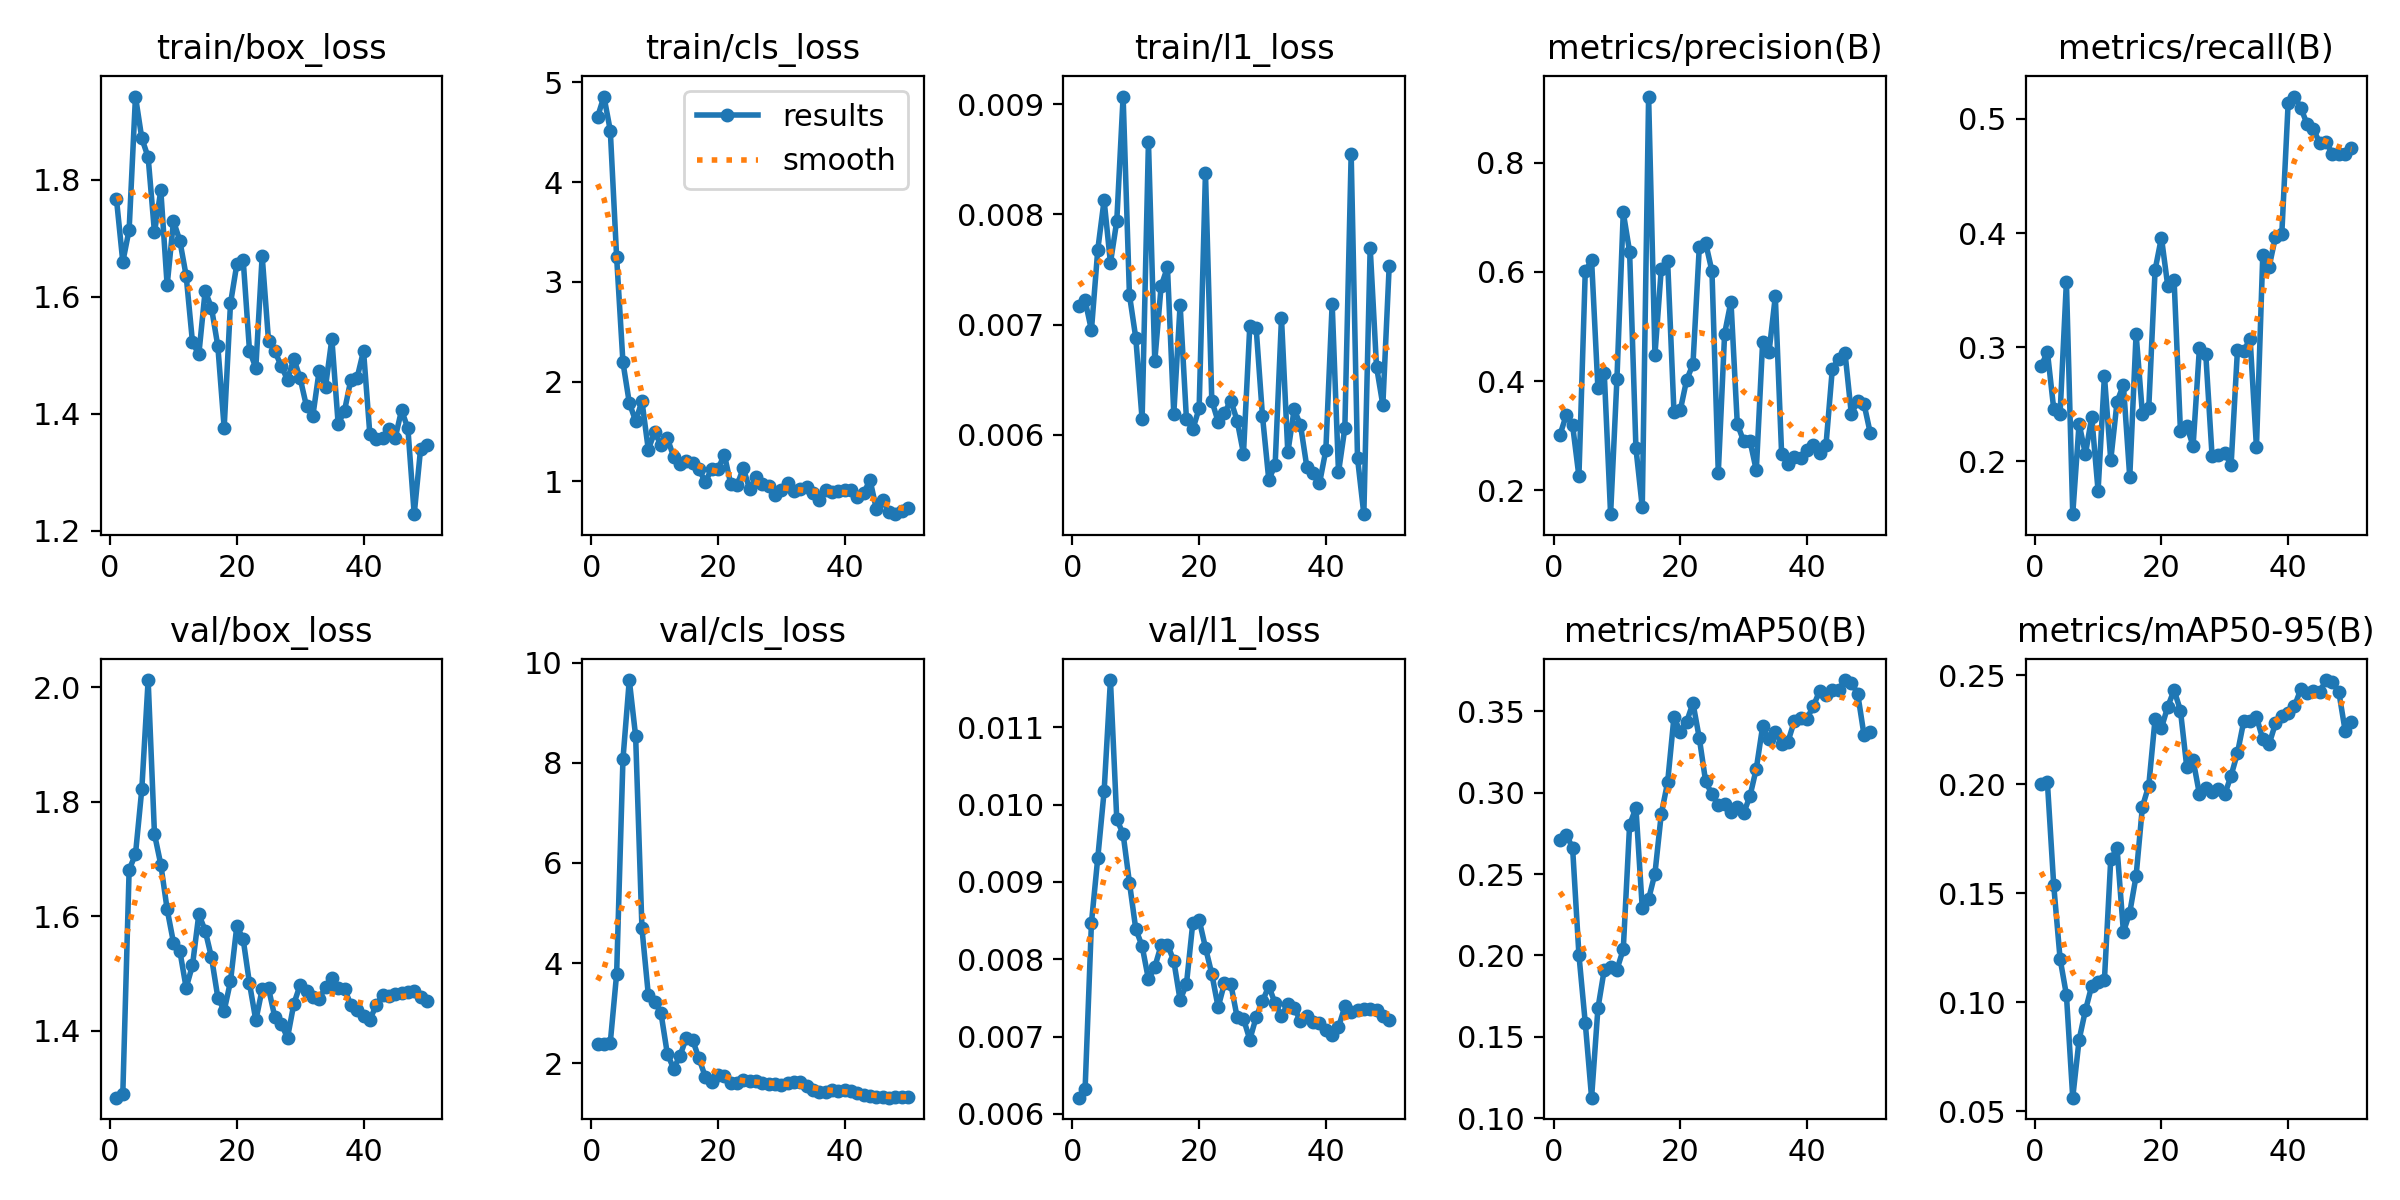

Values plotted in this chart, from the file beside it:
epoch, time, train/box_loss, train/cls_loss, train/l1_loss, metrics/precision(B), metrics/recall(B), metrics/mAP50(B), metrics/mAP50-95(B), val/box_loss, val/cls_loss, val/l1_loss, lr/pg0, lr/pg1, lr/pg2
1, 5.424, 1.767, 4.656, 0.00717, 0.3012, 0.2832, 0.271, 0.2, 1.283, 2.391, 0.00621, 0.0002083, 0.0002083, 0.0002083
2, 7.497, 1.66, 4.859, 0.00722, 0.3377, 0.296, 0.274, 0.2008, 1.289, 2.389, 0.00632, 0.0006126, 0.0006126, 0.0006126
3, 9.011, 1.714, 4.518, 0.00695, 0.3195, 0.2459, 0.2661, 0.1535, 1.681, 2.411, 0.00847, 0.001, 0.001, 0.001
4, 10.39, 1.942, 3.25, 0.00768, 0.2256, 0.2415, 0.2004, 0.1199, 1.708, 3.78, 0.00931, 0.001176, 0.001176, 0.001176
5, 11.67, 1.871, 2.192, 0.00813, 0.6012, 0.3574, 0.1587, 0.1033, 1.822, 8.072, 0.01017, 0.001151, 0.001151, 0.001151
6, 12.89, 1.838, 1.787, 0.00756, 0.6217, 0.1537, 0.1127, 0.05612, 2.013, 9.652, 0.01161, 0.001126, 0.001126, 0.001126
7, 14.19, 1.71, 1.604, 0.00794, 0.3866, 0.233, 0.1675, 0.0826, 1.744, 8.534, 0.00981, 0.001102, 0.001102, 0.001102
8, 15.47, 1.782, 1.803, 0.00907, 0.4147, 0.2064, 0.1913, 0.09617, 1.69, 4.69, 0.00962, 0.001077, 0.001077, 0.001077
9, 16.74, 1.619, 1.318, 0.00727, 0.1563, 0.2388, 0.1931, 0.1074, 1.612, 3.37, 0.00899, 0.001052, 0.001052, 0.001052
10, 18.01, 1.729, 1.492, 0.00688, 0.4038, 0.1742, 0.1913, 0.109, 1.554, 3.231, 0.00839, 0.001027, 0.001027, 0.001027
11, 19.85, 1.696, 1.366, 0.00614, 0.709, 0.2749, 0.2037, 0.1101, 1.54, 3.002, 0.00817, 0.001002, 0.001002, 0.001002
12, 21.76, 1.636, 1.432, 0.00866, 0.6372, 0.2012, 0.2801, 0.1655, 1.475, 2.191, 0.00774, 0.0009778, 0.0009778, 0.0009778
13, 23.03, 1.522, 1.246, 0.00667, 0.2771, 0.2524, 0.2906, 0.1704, 1.514, 1.892, 0.0079, 0.000953, 0.000953, 0.000953
14, 24.58, 1.501, 1.168, 0.00735, 0.1693, 0.2669, 0.229, 0.1321, 1.603, 2.145, 0.00818, 0.0009283, 0.0009283, 0.0009283
15, 26.13, 1.61, 1.201, 0.00752, 0.9213, 0.1862, 0.2346, 0.141, 1.575, 2.506, 0.00819, 0.0009035, 0.0009035, 0.0009035
16, 27.66, 1.581, 1.184, 0.00619, 0.4483, 0.3117, 0.2503, 0.1578, 1.528, 2.462, 0.00798, 0.0008787, 0.0008787, 0.0008787
17, 28.92, 1.516, 1.12, 0.00718, 0.6059, 0.2415, 0.2869, 0.1896, 1.458, 2.096, 0.00747, 0.000854, 0.000854, 0.000854
18, 30.14, 1.376, 0.9905, 0.00614, 0.6208, 0.2468, 0.3062, 0.1993, 1.435, 1.728, 0.00768, 0.0008293, 0.0008293, 0.0008293
19, 31.45, 1.589, 1.124, 0.00605, 0.3444, 0.3677, 0.3462, 0.2299, 1.486, 1.63, 0.00847, 0.0008045, 0.0008045, 0.0008045
20, 32.92, 1.655, 1.12, 0.00624, 0.3467, 0.3961, 0.3374, 0.2257, 1.583, 1.763, 0.00851, 0.0007797, 0.0007797, 0.0007797
21, 34.77, 1.664, 1.268, 0.00838, 0.4021, 0.3536, 0.3434, 0.2355, 1.56, 1.749, 0.00815, 0.000755, 0.000755, 0.000755
22, 36.39, 1.508, 0.9758, 0.00631, 0.4309, 0.3588, 0.3549, 0.2431, 1.483, 1.61, 0.00781, 0.0007302, 0.0007302, 0.0007302
23, 38.44, 1.479, 0.9585, 0.00612, 0.6455, 0.2268, 0.3335, 0.2337, 1.418, 1.606, 0.00738, 0.0007055, 0.0007055, 0.0007055
24, 39.72, 1.67, 1.13, 0.0062, 0.6535, 0.2308, 0.3069, 0.2078, 1.473, 1.669, 0.00769, 0.0006808, 0.0006808, 0.0006808
25, 41.02, 1.525, 0.9198, 0.00631, 0.6015, 0.2136, 0.2989, 0.211, 1.474, 1.636, 0.00768, 0.000656, 0.000656, 0.000656
26, 42.29, 1.507, 1.038, 0.00613, 0.2323, 0.2995, 0.2923, 0.1953, 1.424, 1.643, 0.00725, 0.0006312, 0.0006312, 0.0006312
27, 43.53, 1.482, 0.9674, 0.00583, 0.4872, 0.2937, 0.293, 0.1983, 1.412, 1.597, 0.00723, 0.0006065, 0.0006065, 0.0006065
28, 44.81, 1.458, 0.9498, 0.00699, 0.5459, 0.2043, 0.2882, 0.1965, 1.388, 1.579, 0.00696, 0.0005818, 0.0005818, 0.0005818
29, 46.14, 1.494, 0.865, 0.00697, 0.3217, 0.2054, 0.2911, 0.1976, 1.447, 1.577, 0.00725, 0.000557, 0.000557, 0.000557
30, 47.91, 1.461, 0.9163, 0.00617, 0.2903, 0.2069, 0.2873, 0.1953, 1.48, 1.569, 0.00746, 0.0005322, 0.0005322, 0.0005322
31, 49.67, 1.413, 0.9844, 0.00559, 0.291, 0.1971, 0.2978, 0.2039, 1.47, 1.6, 0.00765, 0.0005075, 0.0005075, 0.0005075
32, 50.91, 1.397, 0.9056, 0.00573, 0.2366, 0.2975, 0.3146, 0.2142, 1.46, 1.633, 0.00743, 0.0004827, 0.0004827, 0.0004827
33, 52.22, 1.474, 0.9206, 0.00706, 0.4717, 0.2968, 0.3406, 0.2289, 1.456, 1.62, 0.00727, 0.000458, 0.000458, 0.000458
34, 53.92, 1.446, 0.9433, 0.00584, 0.4526, 0.3075, 0.3326, 0.2291, 1.476, 1.537, 0.00742, 0.0004332, 0.0004332, 0.0004332
35, 55.18, 1.528, 0.8812, 0.00623, 0.5552, 0.2122, 0.3374, 0.2308, 1.492, 1.464, 0.00737, 0.0004085, 0.0004085, 0.0004085
36, 56.43, 1.382, 0.8073, 0.00609, 0.2663, 0.3812, 0.33, 0.2206, 1.474, 1.431, 0.0072, 0.0003837, 0.0003837, 0.0003837
37, 57.69, 1.406, 0.9163, 0.00571, 0.2476, 0.3704, 0.3312, 0.2183, 1.473, 1.433, 0.00726, 0.000359, 0.000359, 0.000359
38, 59, 1.458, 0.8926, 0.00565, 0.2617, 0.3967, 0.3438, 0.2278, 1.445, 1.456, 0.00719, 0.0003343, 0.0003343, 0.0003343
39, 60.53, 1.462, 0.9032, 0.00556, 0.259, 0.3991, 0.3459, 0.2312, 1.436, 1.453, 0.00717, 0.0003095, 0.0003095, 0.0003095
40, 62.46, 1.508, 0.9098, 0.00586, 0.2732, 0.5136, 0.3454, 0.2327, 1.426, 1.46, 0.00708, 0.0002848, 0.0002848, 0.0002848
41, 65.45, 1.365, 0.9104, 0.00719, 0.2836, 0.5196, 0.353, 0.2356, 1.42, 1.453, 0.00702, 0.00026, 0.00026, 0.00026
42, 67.24, 1.357, 0.8399, 0.00566, 0.2676, 0.5098, 0.3624, 0.2435, 1.444, 1.404, 0.00712, 0.0002352, 0.0002352, 0.0002352
43, 68.7, 1.359, 0.8808, 0.00606, 0.2828, 0.4954, 0.3601, 0.2419, 1.463, 1.36, 0.00739, 0.0002105, 0.0002105, 0.0002105
44, 69.91, 1.374, 1.013, 0.00855, 0.4224, 0.4912, 0.3628, 0.2428, 1.461, 1.353, 0.00732, 0.0001857, 0.0001857, 0.0001857
45, 71.14, 1.359, 0.7207, 0.00579, 0.4415, 0.4785, 0.3629, 0.2424, 1.465, 1.332, 0.00734, 0.000161, 0.000161, 0.000161
46, 72.33, 1.406, 0.8129, 0.00528, 0.4522, 0.4801, 0.369, 0.2477, 1.466, 1.328, 0.00736, 0.0001363, 0.0001363, 0.0001363
47, 73.67, 1.375, 0.687, 0.0077, 0.3402, 0.4692, 0.3673, 0.2467, 1.468, 1.311, 0.00736, 0.0001115, 0.0001115, 0.0001115
48, 75.5, 1.229, 0.6693, 0.00662, 0.3632, 0.4692, 0.3608, 0.2423, 1.469, 1.322, 0.00734, 8.675e-05, 8.675e-05, 8.675e-05
49, 77.26, 1.339, 0.6986, 0.00627, 0.3584, 0.4692, 0.3354, 0.2244, 1.458, 1.324, 0.00726, 6.2e-05, 6.2e-05, 6.2e-05
50, 78.6, 1.347, 0.7294, 0.00753, 0.3044, 0.4746, 0.3371, 0.2286, 1.452, 1.323, 0.00721, 3.725e-05, 3.725e-05, 3.725e-05
